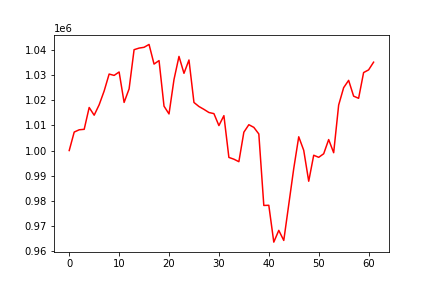

The file beside this chart, header and first rows:
, 0
0, 1000000
1, 1007360
2, 1008269
3, 1008457
4, 1017156
5, 1014080
6, 1018235
7, 1023732
8, 1030488
9, 1029947
10, 1031315
11, 1019179
12, 1024568
13, 1040197
14, 1040835
15, 1041154
16, 1042292
17, 1034459
18, 1035863
19, 1017677
20, 1014585
21, 1028329
22, 1037516
23, 1030781
24, 1036094
25, 1019162
26, 1017548
27, 1016412
28, 1015158
29, 1014713
30, 1009950
31, 1013904
32, 997255
33, 996550
34, 995553
35, 1007306
36, 1010294
37, 1009234
38, 1006603
39, 978096
40, 978174
41, 963487
42, 968170
43, 964153
44, 978485
45, 992842
46, 1005480
47, 1000072
48, 987759
49, 998122
50, 997292
51, 998710
52, 1004365
53, 999129
54, 1018129
55, 1025060
56, 1027974
57, 1021679
58, 1020820
59, 1031085
... 2 more rows
